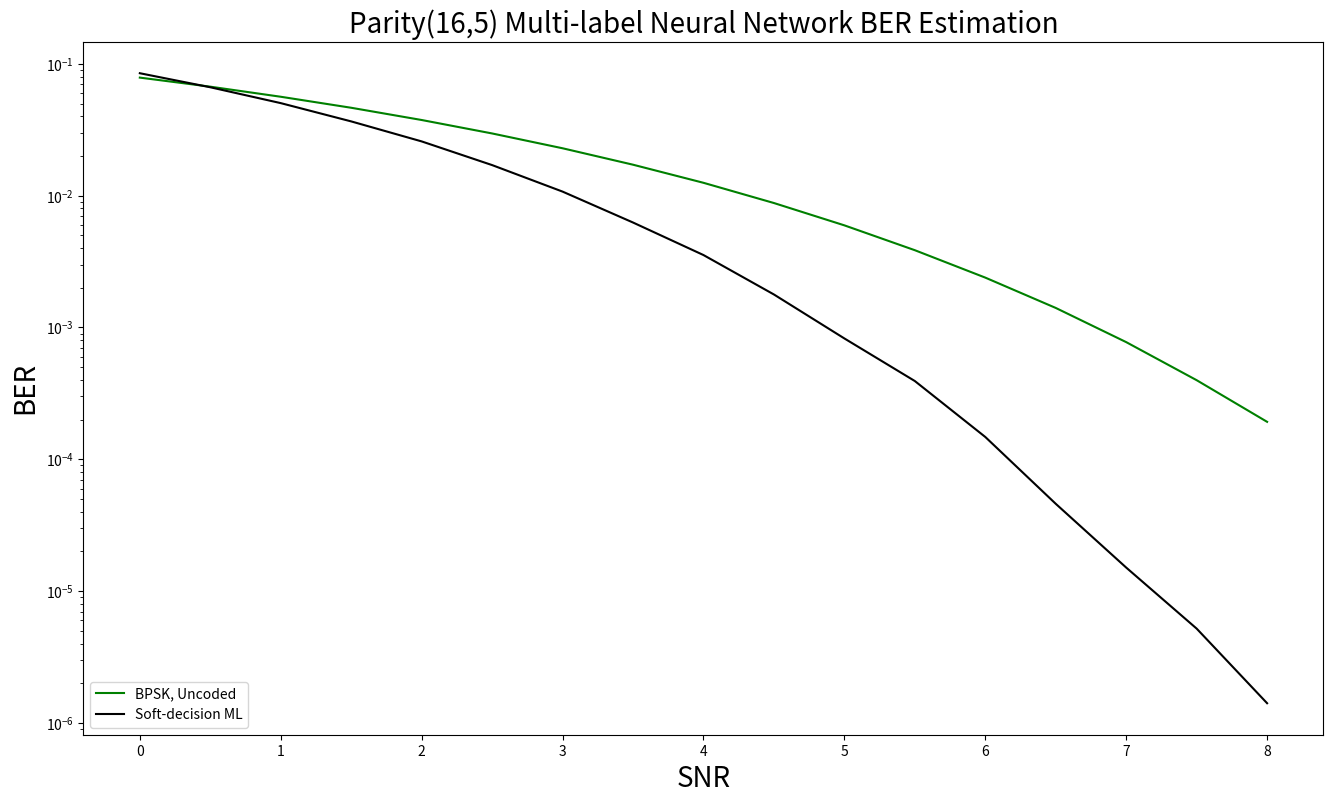

Source code (Python):
import matplotlib.pyplot as plt

# Data Storage Reference:
SNR = [0, 0.5, 1, 1.5, 2, 2.5, 3, 3.5, 4, 4.5, 5, 5.5, 6, 6.5, 7, 7.5, 8.0]

BER_uncoded_BPSK = [0.07860764, 0.0670996, 0.05626964, 0.04642562, 0.0374909, 0.02964128, 0.02288382, 0.0171741, # 0~3.5
                0.0125199, 0.0087939, 0.0059538, 0.00385776, 0.00238986, 0.00140726, 0.00077454, 0.0003984, 0.0001925]# 4.0~8.0

BER_SDML = [0.0848702, 0.0664146, 0.050346, 0.0365868, 0.0257976, 0.0170588, 0.010735, 0.006256, # 0~3.5
        0.0035448, 0.0017802, 0.000826, 0.0003926, 0.0001478, 4.6e-05, 1.51e-05, 5.2e-06, 1.4125e-06]# 4.0~8.0


# BER_MLNN_100 = [0.0, 0.0, 0.0, 0.0, 0.0, 0.0, 0.0, 0.0, # 0~3.5
#                 0.0, 0.0, 0.0, 0.0, 0.0, 0.0, 0.0, 0.0, 0.0] # 4~8.0
#
# BER_MLNN_50_50 = [0.0, 0.0, 0.0, 0.0, 0.0, 0.0, 0.0, 0.0, # 0~3.5
#                   0.0, 0.0, 0.0, 0.0, 0.0, 0.0, 0.0, 0.0, 0.0] # 4~8.0
#
# BER_MLNN_100_100 = [0.0, 0.0, 0.0, 0.0, 0.0, 0.0, 0.0, 0.0, # 0~3.5
#                     0.0, 0.0, 0.0, 0.0, 0.0, 0.0, 0.0, 0.0, 0.0] # 4~8.0


def nnplot():
    plt.figure(figsize=(16, 9))
    plt.semilogy(SNR, BER_uncoded_BPSK, label='BPSK, Uncoded', color = "green")
    plt.semilogy(SNR, BER_SDML, label='Soft-decision ML', color = "black")
    # plt.semilogy(SNR, BER_MLNN_100, marker='D', label='N=100', color = "pink", linestyle='--')
    # plt.semilogy(SNR, BER_MLNN_50_50, marker='o', label='N1=50, N2=50', color = "orange", linestyle='--')
    # plt.semilogy(SNR, BER_MLNN_100_100, marker='v', label='N1=100, N2=100', color = "red", linestyle='--')

    plt.xlabel('SNR', fontsize=20)
    plt.ylabel('BER', fontsize=20)
    plt.title('Parity(16,5) Multi-label Neural Network BER Estimation', fontsize=20)
    plt.legend([
        'BPSK, Uncoded',
        'Soft-decision ML',
        # 'N=100, Article',
        # 'N=100',
        # 'N1=50, N2=50',
        # 'N1=100, N2=100'
    ], loc='lower left')
    # Display the Plot
    plt.show()

def main():
    # originalplot()
    nnplot()

if __name__ == '__main__':
    main()